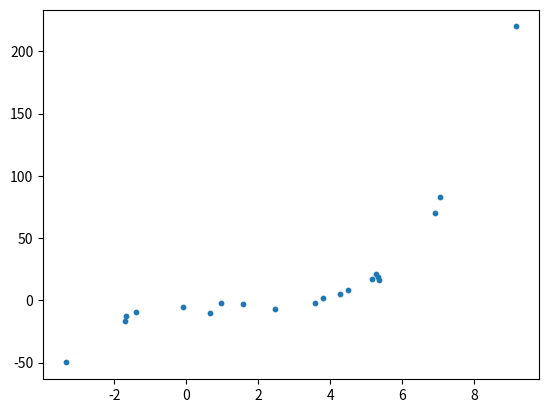

The matplotlib source for this figure: (Note: this script raises an exception after producing the figure.)
#!/usr/bin/env python
# coding: utf-8

# In[1]:


import numpy as np
import matplotlib.pyplot as plt


# In[2]:


np.random.seed(67)
X = 2 - 3 * np.random.normal(0, 1, 20)
Y = X - 2 * (X ** 2) + 0.5 * (X ** 3) + np.random.normal(-3, 3, 20)  # RANDOM DATA MADE
plt.scatter(X,Y, s=10)
plt.show()


# In[5]:


ones = np.ones((m,1))
X = X.reshape((20,1))
X = np.hstack((ones,X))


# In[3]:


# (XWXT)`1 XT W Y
m = X.shape[0]
X.shape


# In[4]:


u = np.mean(X)
std = np.std(X)
X = (X - u)/std


# In[6]:


def calweg(X,querypoint,tau = 5):
    m = X.shape[0]
    w = np.eye(m)
    x = querypoint
    for i in range(m):
        xi = X[i]
        w[i][i] = np.exp(np.dot( (xi-x),(xi-x).T)/ -2*tau**2)
    return w


# In[7]:


w = calweg(X,[1,4.5])


# In[1]:


#X = X.reshape((20,1))


# In[8]:


w.shape


# In[9]:


a = np.linalg.inv( np.dot( ( np.dot(X.T,w) ), X) )


# In[10]:


a.shape


# In[11]:


b = np.dot( (np.dot(a,X.T)), w )


# In[12]:


b.shape


# In[13]:


theta = np.dot(b,Y)


# In[3]:


#theta


# In[15]:


X.shape


# In[16]:


def lowess(X,y):
    m = X.shape[0]
    test = X
    y_ = []
    for i in range(m):
        w= calweg(test,test[i])
        a = np.linalg.inv( np.dot(( np.dot(X.T,w) ), X))
        b = np.dot( (np.dot(a,X.T)), w)
        theta = np.dot(b,Y)
        hat = theta[1] * X[i,1] + theta[0]
        y_.append(hat)
        
    return y_
        
    


# In[17]:


y_ = lowess(X,Y)


# In[18]:


theta.shape


# In[19]:


theta[0]


# In[20]:


theta[1]


# In[21]:


y_


# In[22]:


plt.scatter(X[:,1],Y)
plt.scatter(X[:,1],y_,color='red')
plt.plot()


# In[ ]:




